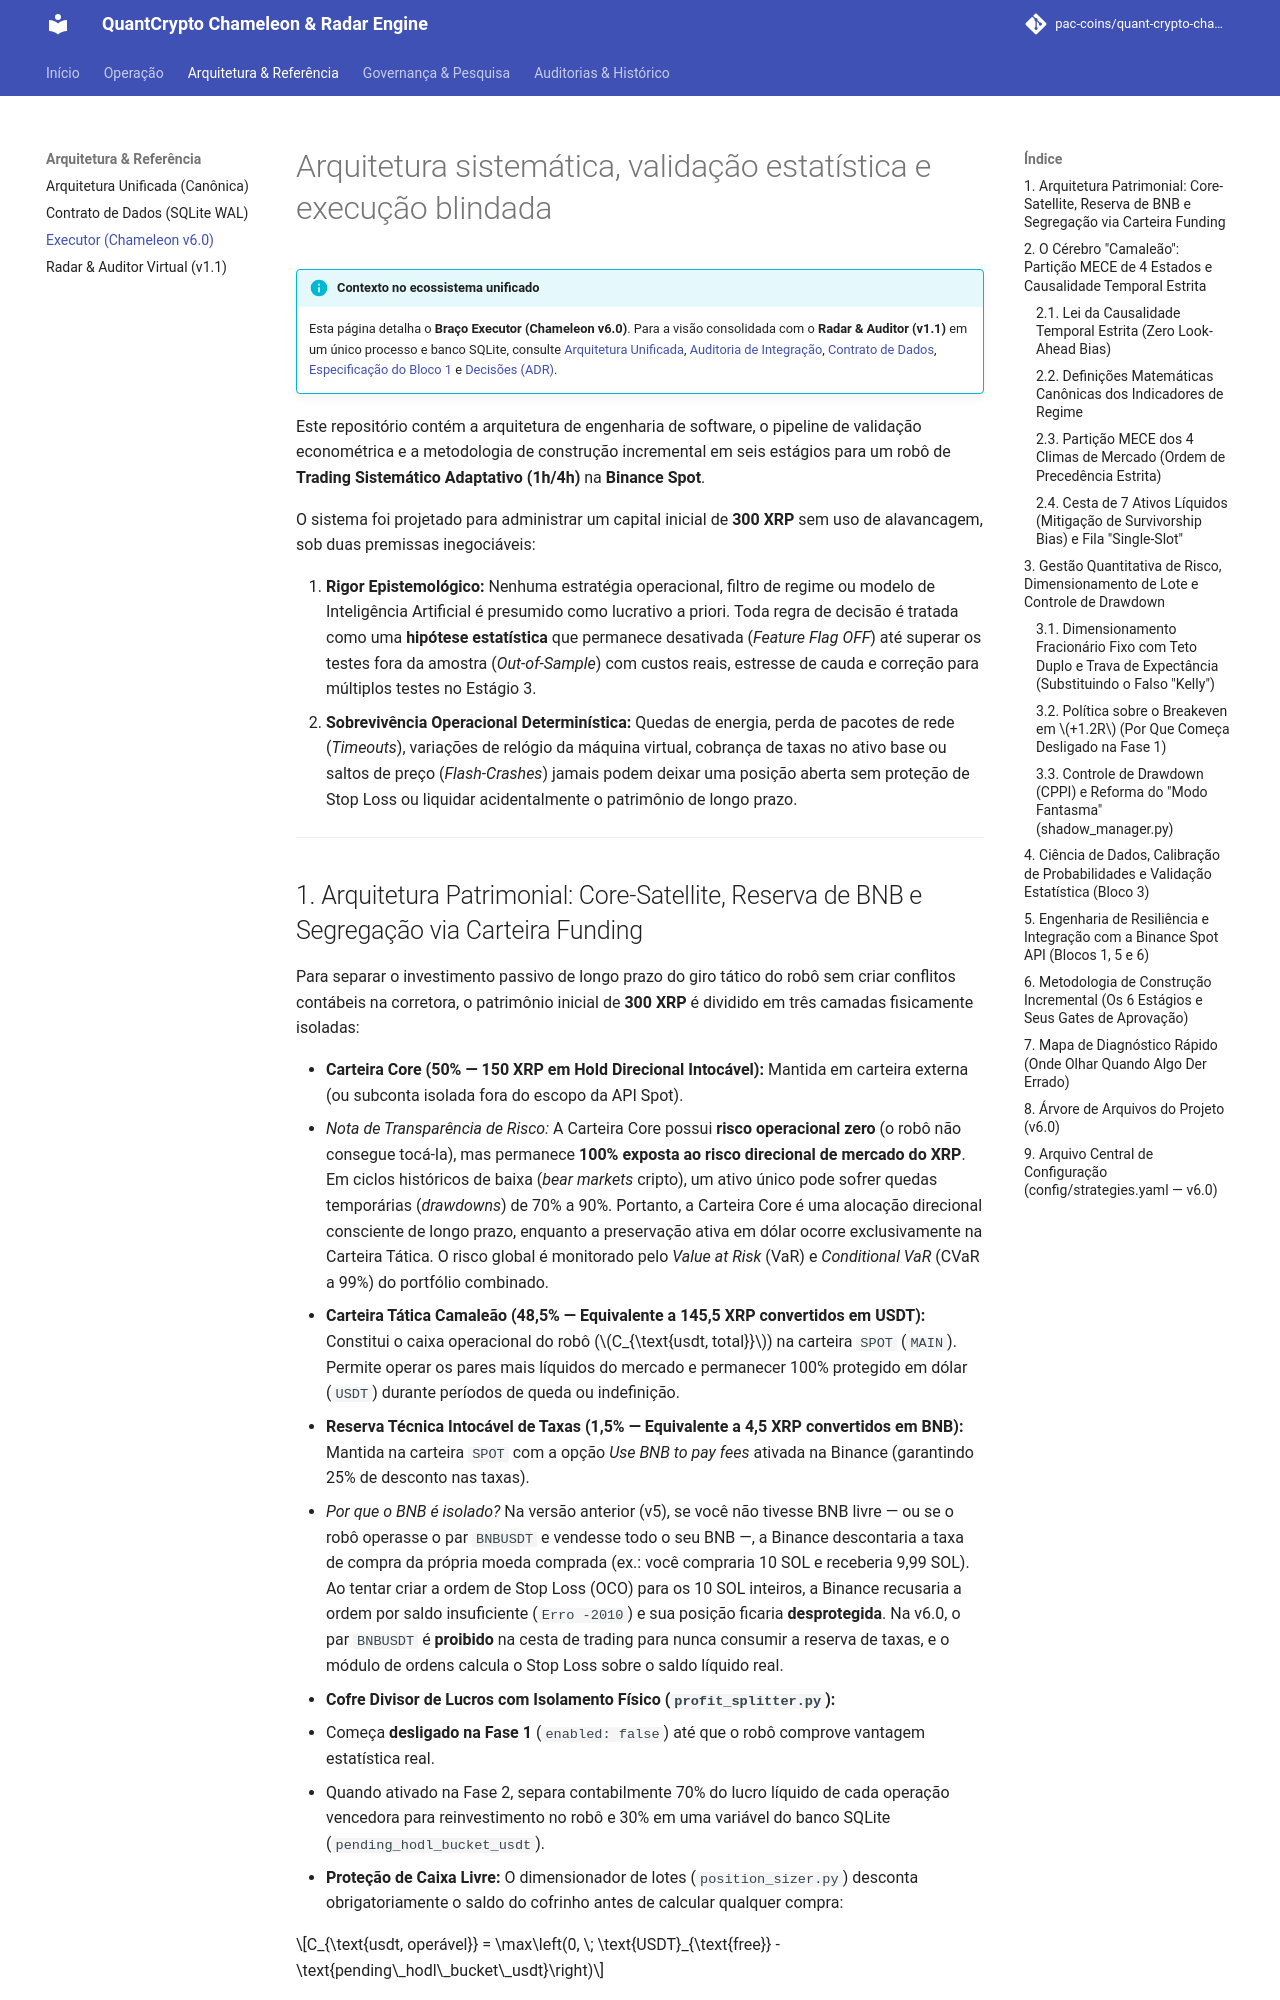

repository: pac-coins/quant-crypto-chameleon-radar-engine · page: architecture/index.html · generator: mkdocs

# Arquitetura sistemática, validação estatística e execução blindada

!!! info "Contexto no ecossistema unificado"
    Esta página detalha o **Braço Executor (Chameleon v6.0)**. Para a visão
    consolidada com o **Radar & Auditor (v1.1)** em um único processo e banco
    SQLite, consulte [Arquitetura Unificada](unified-architecture.md),
    [Auditoria de Integração](integration-audit.md),
    [Contrato de Dados](data-contract.md), [Especificação do Bloco 1](block-1-spec.md)
    e [Decisões (ADR)](decisions.md).

Este repositório contém a arquitetura de engenharia de software, o pipeline de validação econométrica e a metodologia de construção incremental em seis estágios para um robô de **Trading Sistemático Adaptativo (1h/4h)** na **Binance Spot**.

O sistema foi projetado para administrar um capital inicial de **300 XRP** sem uso de alavancagem, sob duas premissas inegociáveis:

1. **Rigor Epistemológico:** Nenhuma estratégia operacional, filtro de regime ou modelo de Inteligência Artificial é presumido como lucrativo a priori. Toda regra de decisão é tratada como uma **hipótese estatística** que permanece desativada (*Feature Flag OFF*) até superar os testes fora da amostra (*Out-of-Sample*) com custos reais, estresse de cauda e correção para múltiplos testes no Estágio 3.
2. **Sobrevivência Operacional Determinística:** Quedas de energia, perda de pacotes de rede (*Timeouts*), variações de relógio da máquina virtual, cobrança de taxas no ativo base ou saltos de preço (*Flash-Crashes*) jamais podem deixar uma posição aberta sem proteção de Stop Loss ou liquidar acidentalmente o patrimônio de longo prazo.

---

## 1. Arquitetura Patrimonial: Core-Satellite, Reserva de BNB e Segregação via Carteira Funding

Para separar o investimento passivo de longo prazo do giro tático do robô sem criar conflitos contábeis na corretora, o patrimônio inicial de **300 XRP** é dividido em três camadas fisicamente isoladas:

* **Carteira Core (50% — 150 XRP em Hold Direcional Intocável):** Mantida em carteira externa (ou subconta isolada fora do escopo da API Spot).
* *Nota de Transparência de Risco:* A Carteira Core possui **risco operacional zero** (o robô não consegue tocá-la), mas permanece **100% exposta ao risco direcional de mercado do XRP**. Em ciclos históricos de baixa (*bear markets* cripto), um ativo único pode sofrer quedas temporárias (*drawdowns*) de 70% a 90%. Portanto, a Carteira Core é uma alocação direcional consciente de longo prazo, enquanto a preservação ativa em dólar ocorre exclusivamente na Carteira Tática. O risco global é monitorado pelo *Value at Risk* (VaR) e *Conditional VaR* (CVaR a 99%) do portfólio combinado.


* **Carteira Tática Camaleão (48,5% — Equivalente a 145,5 XRP convertidos em USDT):** Constitui o caixa operacional do robô ($C_{\text{usdt, total}}$) na carteira `SPOT` (`MAIN`). Permite operar os pares mais líquidos do mercado e permanecer 100% protegido em dólar (`USDT`) durante períodos de queda ou indefinição.
* **Reserva Técnica Intocável de Taxas (1,5% — Equivalente a 4,5 XRP convertidos em BNB):** Mantida na carteira `SPOT` com a opção *Use BNB to pay fees* ativada na Binance (garantindo 25% de desconto nas taxas).
* *Por que o BNB é isolado?* Na versão anterior (v5), se você não tivesse BNB livre — ou se o robô operasse o par `BNBUSDT` e vendesse todo o seu BNB —, a Binance descontaria a taxa de compra da própria moeda comprada (ex.: você compraria 10 SOL e receberia 9,99 SOL). Ao tentar criar a ordem de Stop Loss (OCO) para os 10 SOL inteiros, a Binance recusaria a ordem por saldo insuficiente (`Erro -2010`) e sua posição ficaria **desprotegida**. Na v6.0, o par `BNBUSDT` é **proibido** na cesta de trading para nunca consumir a reserva de taxas, e o módulo de ordens calcula o Stop Loss sobre o saldo líquido real.


* **Cofre Divisor de Lucros com Isolamento Físico (`profit_splitter.py`):**
* Começa **desligado na Fase 1** (`enabled: false`) até que o robô comprove vantagem estatística real.
* Quando ativado na Fase 2, separa contabilmente 70% do lucro líquido de cada operação vencedora para reinvestimento no robô e 30% em uma variável do banco SQLite (`pending_hodl_bucket_usdt`).
* **Proteção de Caixa Livre:** O dimensionador de lotes (`position_sizer.py`) desconta obrigatoriamente o saldo do cofrinho antes de calcular qualquer compra:

$$C_{\text{usdt, operável}} = \max\left(0, \; \text{USDT}_{\text{free}} - \text{pending\_hodl\_bucket\_usdt}\right)$$



Isso impede que o robô gaste o dinheiro do cofrinho em novas operações enquanto ele ainda não atingiu 10,00 USDT.
* **Segregação Automática na Carteira `FUNDING`:** Assim que `pending_hodl_bucket_usdt` atinge pelo menos **10,00 USDT**, o robô não deixa moedas compradas paradas na carteira Spot (onde o reconciliador de boot acharia que é uma posição órfã sem Stop Loss e a venderia!). Em vez disso, o sistema transfere os 10,00 USDT **diretamente da carteira `SPOT` para a carteira `FUNDING**` da própria Binance via endpoint oficial `POST /sapi/v1/asset/transfer` (`type="MAIN_FUNDING"`). A carteira `FUNDING` é 100% invisível e intocável pelas ordens de trade Spot, eliminando qualquer condição de corrida sem precisar habilitar permissão de saque externo na chave de API.



---
